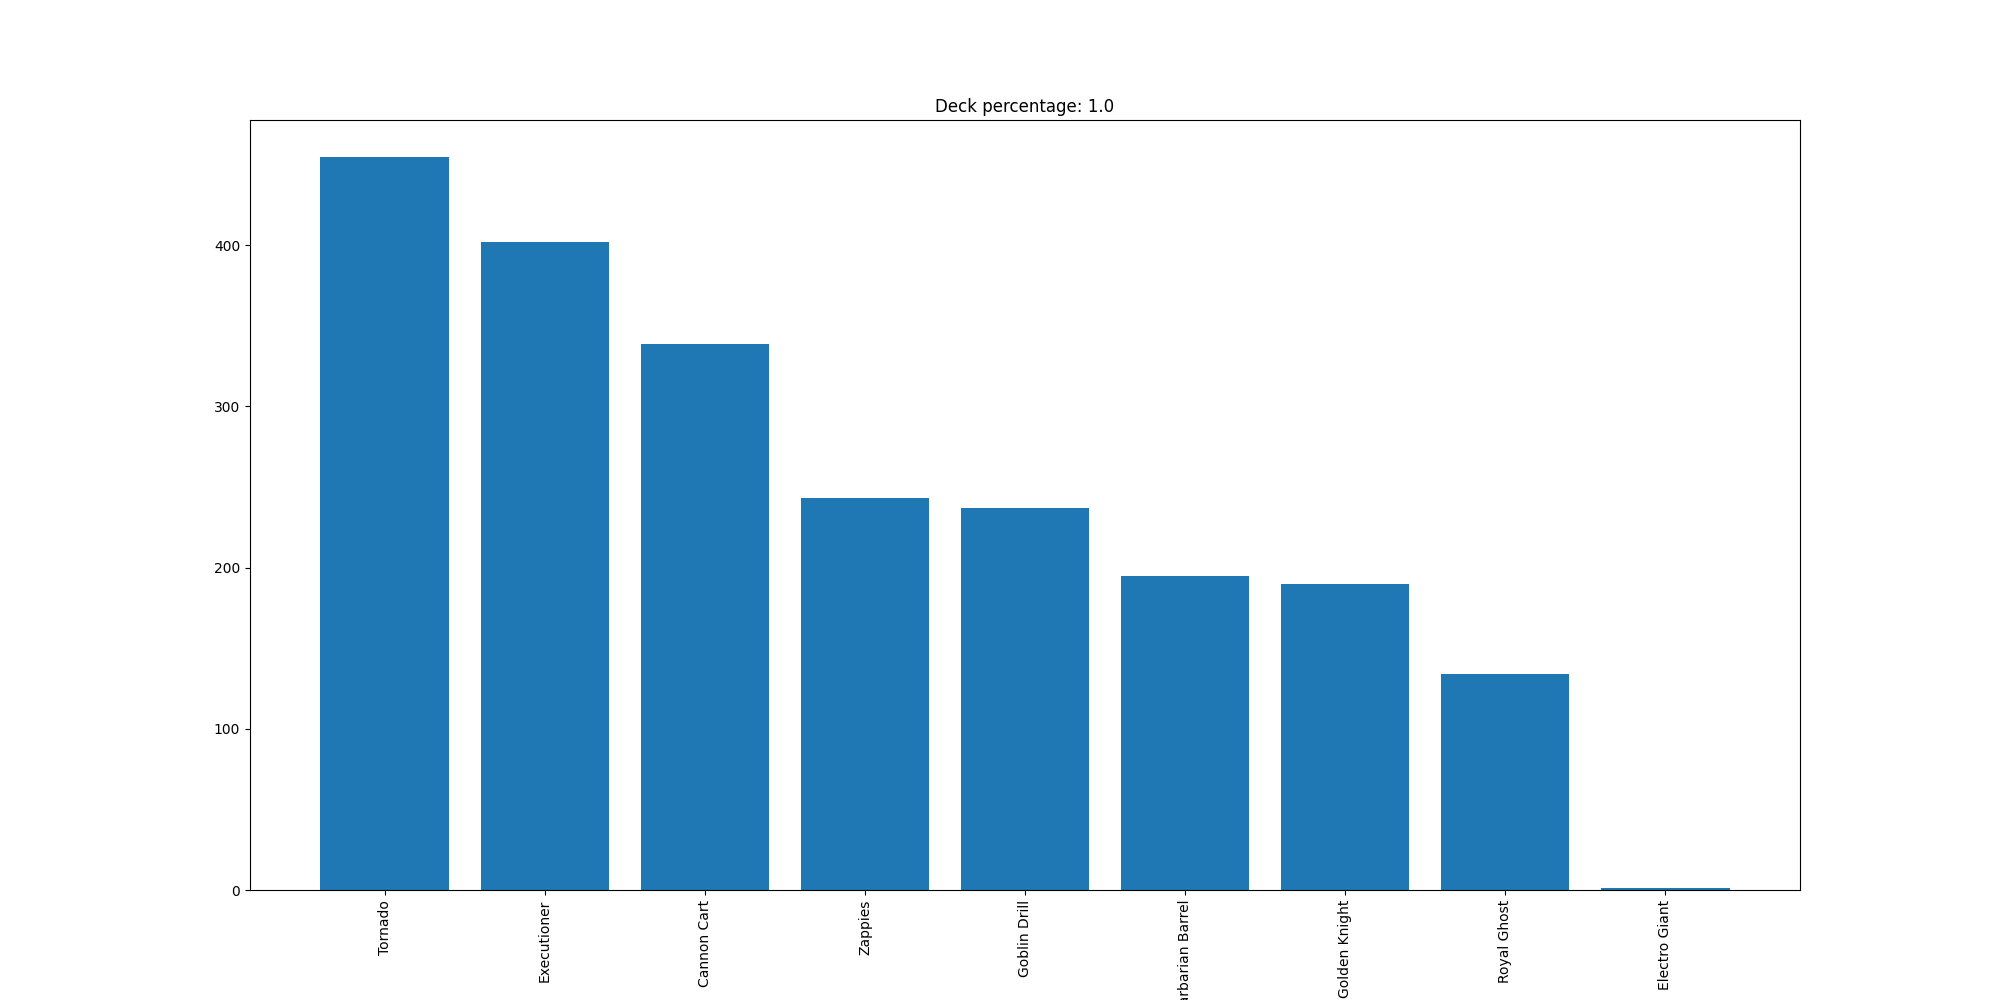

The data file committed next to this chart (first rows):
Tornado, 455
Executioner, 402
Cannon Cart, 339
Zappies, 243
Goblin Drill, 237
Barbarian Barrel, 195
Golden Knight, 190
Royal Ghost, 134
Electro Giant, 1
